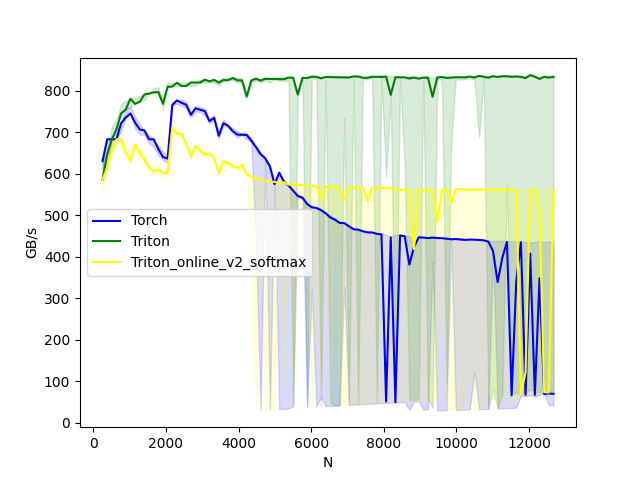

Source data for this figure (header and first rows):
N, Torch, Triton, Triton_online_v2_softmax
256, 630.2, 585.1, 585.1
384, 682.7, 646.7, 614.4
512, 682.7, 682.7, 655.4
640, 682.7, 707, 682.7
768, 721.5, 744.7, 682.7
896, 735.2, 754.5, 651.6
1024, 744.7, 780.2, 630.2
1152, 722.8, 768, 670.3
1280, 706.2, 772.8, 650.2
1408, 704, 790.5, 634.6
1536, 682.7, 792.8, 614.4
1664, 682.7, 795.5, 605.1
1792, 659.1, 796.4, 610
1920, 640, 768, 602.4
2048, 636.3, 809.1, 601.2
2176, 765.2, 809.7, 710.5
2304, 776.1, 818.6, 695.8
2432, 770.5, 810.9, 694.9
2560, 765.6, 811.1, 671.5
2688, 741.5, 819.2, 641.9
2816, 757.2, 819.2, 667.5
2944, 753.7, 819.2, 654.2
3072, 750.4, 826.1, 646.7
3200, 726.2, 822.1, 648.1
3328, 734.5, 825.6, 637.7
3456, 691.2, 819.2, 601
3584, 721.3, 825.1, 630.2
3712, 715.6, 824.9, 625.2
3840, 702.2, 830.3, 617.5
3968, 693.9, 824.5, 613.4
4096, 693.5, 824.4, 621.2
4224, 693.2, 785.9, 598.1
4352, 679.3, 824, 592.6
4480, 663.7, 828.7, 587.5
4608, 646.7, 823.8, 587.5
4736, 636.8, 828.2, 582.9
4864, 617.7, 827.9, 578.6
4992, 574.6, 827.7, 580.9
5120, 602.4, 827.5, 576.9
5248, 581.1, 827.3, 579.1
5376, 571.5, 831.1, 573.4
5504, 559.1, 830.8, 573.7
5632, 546.1, 790.5, 572.1
5760, 542.1, 830.3, 572.4
5888, 527, 830, 572.7
6016, 518.9, 833.4, 570.4
6144, 517.4, 833.1, 569.9
6272, 512, 829.4, 538.8
6400, 504.4, 832.5, 568.9
6528, 494.4, 832.3, 569.2
6656, 489.1, 832, 568
6784, 481.3, 831.8, 566.1
6912, 480.8, 831.5, 535.6
7040, 473.3, 831.3, 567.5
7168, 466.2, 834.1, 566.4
7296, 465.1, 833.8, 565.3
7424, 461.3, 830.7, 567
7552, 458.6, 830.5, 534.1
7680, 458.4, 833.1, 565
7808, 455.1, 832.9, 565.3
... 38 more rows
